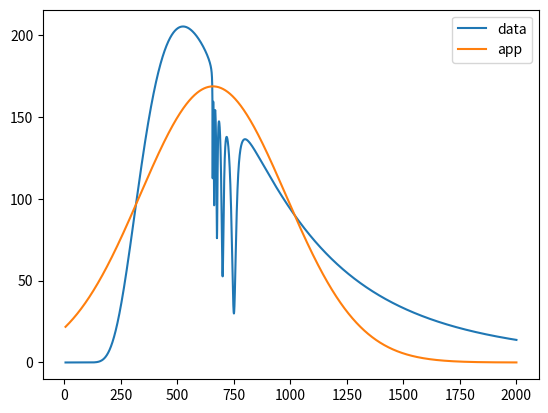

Write Python code to recreate this figure.
"""
Approximate sum of gaussians using curve_fit
"""

from matplotlib import pyplot
from scipy.optimize import curve_fit
import numpy

def gaussian(x, a, b, d):
    return d*numpy.exp(-a*(x - b)**2)

def plank(x, T, mult=1):
    """
    x in nm
    T in K
    """
    hc2 = 5.955E1
    hc_k = 1.439E7
    return mult*(2*hc2/(x**5))/(numpy.exp(hc_k/(x*T)) - 1)

def lorentz(x, x_0, width=1, mult=1):
    return mult/(1 + (2*(x - x_0)/width)**2)

num = 10000
N = 2
x_range = (5, 2000)

x = numpy.linspace(*x_range, num)

fun = numpy.empty((N, num))

block = 0*x
for i in range(5):
    block += 0.8**(i + 1)*lorentz(x, 650 + 100*0.5**i, 25*0.5**i)

#fun[0] = plank(x, 5500, 1E16)
#fun[0] = lorentz(x, 550, 50)
#fun[0] = plank(x, 5500, 1E16)*(1 - 0.5*lorentz(x, 750, 100) - 0.25*lorentz(x, 800, 50))
fun[0] = plank(x, 5500, 1E16)*(1 - block)

a = []
b = []
d = []

done = 0*x
for i in range(N - 1):
    index = numpy.argmax(numpy.abs(fun[i]))
    dx = numpy.mean(x[1:] - x[:-1])
    x_0 = x[index]
    f_0 = fun[i, index]
    I = numpy.sum(numpy.abs(fun[i]))*dx
    width = numpy.pi*(f_0/I)**2
    try:
        params, covariance = curve_fit(gaussian, x, fun[i], p0=[width, x_0, f_0])
    except RuntimeError as e:
        params, covariance = curve_fit(gaussian, x, fun[i], p0=[width, x_0, -f_0])

    a.append(params[0])
    b.append(params[1])
    d.append(params[2])
    app = gaussian(x, a[i], b[i], d[i])
    done += app
    fun[i + 1] = fun[i] - app

#    pyplot.plot(x, fun[i], label="data")
#    pyplot.plot(x, app, label="app")
#    pyplot.legend()
#    pyplot.title("curve_fit")
#    pyplot.show()

print("DONE!!!")
pyplot.plot(x, fun[0], label="data")
pyplot.plot(x, done, label="app")
pyplot.legend()

dx = x[1] - x[0]
print("Error: ", numpy.sum(numpy.abs(fun[0] - done))*dx)
pyplot.show()

